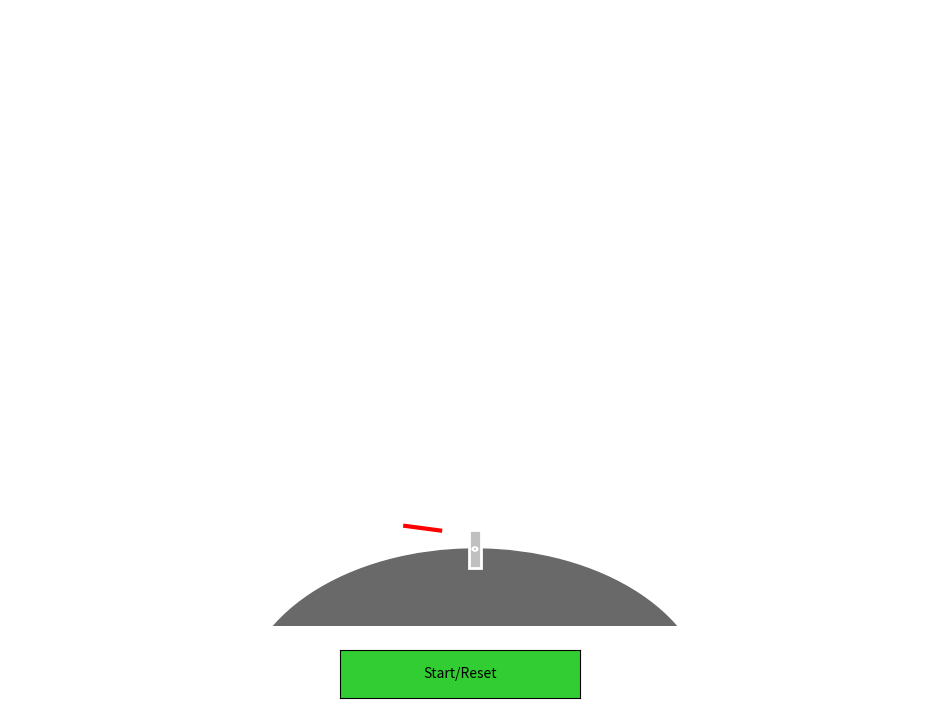

Python code for this plot:
#!/usr/bin/env python3
"""
2D Lunar Landing Simulation – Dual PID for Vertical & Horizontal Control
----------------------------------------------------------------------------
This simulation models a lunar landing with two PID controllers:
  - One for vertical speed (vs) controlling the engine throttle.
  - One for horizontal speed (hs) controlling the spacecraft's angle.
  
The simulation starts from a high altitude and far left (negative horizontal position)
and must decelerate its horizontal speed to land safely above the target (x=0).

Outputs:
  - A live simulation window.
  - A CSV file (and an Excel file) containing full simulation data.
  
Dependencies: numpy, matplotlib, pandas, openpyxl
"""

import math
import numpy as np
import matplotlib.pyplot as plt
import matplotlib.animation as animation
from matplotlib.widgets import Button
from matplotlib.patches import Polygon, Circle
import os
import pandas as pd

# ===================== GLOBAL CONSTANTS =====================
# Spacecraft physical parameters
WEIGHT_EMP    = 165.0         # kg (empty weight)
FUEL_INIT     = 120.0         # liters (initial fuel)
MAIN_ENG_F    = 430.0         # Main engine thrust (N)
SECOND_ENG_F  = 25.0          # Secondary engine thrust (N)
MAIN_BURN     = 0.15          # Main engine fuel burn rate (L/s)
SECOND_BURN   = 0.009         # Secondary engine fuel burn rate (L/s)
ALL_BURN      = MAIN_BURN + 8 * SECOND_BURN

MOON_ACC      = 1.622         # m/s² (lunar gravity)

DT            = 1.0           # seconds (time step)

# Drawing scales (convert from meters to drawing units)
SCALE_X       = 1/10000.0     # horizontal scale
SCALE_Y       = 1/1000.0      # vertical scale

# ===================== PID CONTROLLER CLASS =====================
class PID:
    def __init__(self, Kp, Ki, Kd, setpoint=0.0, integral_limit=100):
        self.Kp = Kp
        self.Ki = Ki
        self.Kd = Kd
        self.setpoint = setpoint
        self.integral = 0.0
        self.last_error = 0.0
        self.integral_limit = integral_limit

    def update(self, current, dt):
        error = current - self.setpoint
        self.integral += error * dt
        # Anti-windup: clamp the integral term
        self.integral = max(-self.integral_limit, min(self.integral, self.integral_limit))
        derivative = (error - self.last_error) / dt if dt > 0 else 0.0
        output = self.Kp * error + self.Ki * self.integral + self.Kd * derivative
        self.last_error = error
        return output

    def reset(self):
        self.integral = 0.0
        self.last_error = 0.0

# ===================== DESIRED SPEED FUNCTIONS =====================
def desired_vs(alt, initial_alt):
    """
    Desired vertical speed (m/s). We linearly scale from 25 m/s at the initial altitude
    to a low value (3 m/s) near the ground.
    """
    vs_max = 25.0
    vs_min = 3.0
    ratio = alt / initial_alt  # ratio: 1 at start, 0 at ground
    return vs_min + (vs_max - vs_min) * ratio

def desired_hs(alt, initial_alt, hs_initial=932.0):
    """
    Desired horizontal speed (m/s). We linearly reduce from hs_initial at the initial altitude
    to 0 m/s when alt <= 500 m.
    """
    if alt <= 500:
        return 0.0
    return hs_initial * (alt / initial_alt)

# ===================== SPACECRAFT CLASS =====================
class Spacecraft:
    def __init__(self):
        # Starting state:
        # Horizontal distance: far left (negative, in meters). Target is x=0.
        self.dist = -181000.0    # m
        self.alt  = 13748.0      # m altitude
        self.vs   = 24.8         # m/s vertical speed (descent)
        self.hs   = 932.0        # m/s horizontal speed (to the right)
        self.ang  = 58.3         # degrees; 0° means vertical thrust (for pure deceleration)
        self.fuel = FUEL_INIT    # liters
        self.weight = WEIGHT_EMP + self.fuel
        self.NN   = 0.7          # throttle (0 to 1)
        self.acc  = 0.0          # engine acceleration magnitude (m/s²)
        self.landed = False
        self.time = 0.0
        self.initial_alt = self.alt

    def update_physics(self):
        """
        Update spacecraft physics:
          - Vertical speed (vs) increases due to gravity and is reduced by engine thrust.
          - Horizontal speed (hs) is decreased by the horizontal component of engine thrust.
          - Altitude and horizontal distance are updated accordingly.
        """
        self.weight = WEIGHT_EMP + self.fuel
        thrust_total = MAIN_ENG_F + 8 * SECOND_ENG_F
        acc_max = thrust_total / self.weight if self.weight > 0 else 0.0
        engine_acc = self.NN * acc_max

        # Convert angle to radians (angle measured from vertical upward)
        ang_rad = math.radians(self.ang)
        # Thrust components:
        a_thrust_vertical = engine_acc * math.cos(ang_rad)
        a_thrust_horizontal = engine_acc * math.sin(ang_rad)

        # Update vertical speed: gravity increases descent speed, engine thrust counteracts it.
        self.vs = max(0, self.vs + (MOON_ACC - a_thrust_vertical) * DT)
        # Update horizontal speed: subtract horizontal component of thrust.
        # נוסיף כפול (לדוגמה 1.5) אם hs גדול מהמטרה, כדי להאיץ את הבלימה.
        factor = 1.5 if self.hs > desired_hs(self.alt, self.initial_alt) else 1.0
        self.hs = max(0, self.hs - factor * a_thrust_horizontal * DT)

        # Update positions:
        self.alt = max(0, self.alt - self.vs * DT)
        self.dist += self.hs * DT

        # Fuel consumption:
        fuel_used = ALL_BURN * self.NN * DT
        self.fuel = max(0, self.fuel - fuel_used)

        self.time += DT

        if self.alt <= 0:
            self.alt = 0
            self.vs = 0
            self.hs = 0
            self.landed = True

    def get_state(self):
        return {
            "time": self.time,
            "alt": self.alt,
            "vs": self.vs,
            "hs": self.hs,
            "dist": self.dist,
            "ang": self.ang,
            "fuel": self.fuel,
            "NN": self.NN,
            "acc": self.acc,
            "landed": self.landed
        }

# ===================== GLOBAL VARIABLES & DATA STORAGE =====================
ship = Spacecraft()
# PID for vertical speed control (affects throttle)
vs_pid = PID(Kp=0.01, Ki=0.0002, Kd=0.002, integral_limit=100)
# PID for horizontal speed control (affects angle)
hs_pid = PID(Kp=0.004, Ki=0.0001, Kd=0.001, integral_limit=50)

running = False

time_data = []
alt_data  = []
vs_data   = []
hs_data   = []
ang_data  = []
fuel_data = []
nn_data   = []

def reset_data():
    time_data.clear()
    alt_data.clear()
    vs_data.clear()
    hs_data.clear()
    ang_data.clear()
    fuel_data.clear()
    nn_data.clear()

# ===================== PLOTTING & VISUALIZATION SETUP =====================
fig_sim = plt.figure("Lunar Landing Simulation", figsize=(12,8))
ax_sim = fig_sim.add_subplot(111)
ax_sim.axis("off")
ax_sim.set_xlim(-20,20)
ax_sim.set_ylim(-5,35)

# Load background image if available
if os.path.exists("space.jpg"):
    bg = plt.imread("space.jpg")
    ax_sim.imshow(bg, extent=[-20,20,-5,35], aspect="auto", zorder=-1)
else:
    print("Background image 'space.jpg' not found.")

# Draw Moon as a circle at bottom center
moon_center = (0, -10)
moon_radius = 10
moon_patch = Circle(moon_center, moon_radius, color="dimgray", zorder=0)
ax_sim.add_patch(moon_patch)

# Draw landing flag (only left flag)
ax_sim.plot([-3, -3], [0, 1.5], color="white", lw=3, zorder=1)
ax_sim.plot([-3, -1.5], [1.5, 1.2], color="red", lw=3, zorder=1)

# ===================== DRAWING THE SPACECRAFT =====================
body_width = 0.5
body_height = 2.5
body_coords = np.array([
    [-body_width/2, -body_height/2],
    [ body_width/2, -body_height/2],
    [ body_width/2,  body_height/2],
    [-body_width/2,  body_height/2]
])
left_leg_local = np.array([
    [-body_width/2, -body_height/2],
    [-body_width, -body_height/2 - 0.7]
])
right_leg_local = np.array([
    [ body_width/2, -body_height/2],
    [ body_width, -body_height/2 - 0.7]
])
engine_radius = 0.1
left_engine_center = np.array([-body_width/2, -body_height/2])
right_engine_center = np.array([body_width/2, -body_height/2])
flame_local = np.array([
    [-0.15, -body_height/2],
    [ 0.0,  -body_height/2 - 0.8],
    [ 0.15, -body_height/2]
])

ship_body_patch = Polygon(body_coords, closed=True, fc="silver", ec="white", lw=2, zorder=10)
ax_sim.add_patch(ship_body_patch)
left_leg_line, = ax_sim.plot([], [], color="white", lw=2, zorder=9)
right_leg_line, = ax_sim.plot([], [], color="white", lw=2, zorder=9)
left_engine_patch = Circle((0,0), engine_radius, fc="gray", ec="white", lw=1.5, zorder=11)
right_engine_patch = Circle((0,0), engine_radius, fc="gray", ec="white", lw=1.5, zorder=11)
ax_sim.add_patch(left_engine_patch)
ax_sim.add_patch(right_engine_patch)
flame_patch = Polygon(flame_local, closed=True, fc="orange", ec="red", lw=1.0, alpha=0.0, zorder=8)
ax_sim.add_patch(flame_patch)

# Flight path line
path_line, = ax_sim.plot([], [], "cyan", linestyle="--", lw=2, zorder=4)
path_x = []
path_y = []

# Info text overlay
info_text = ax_sim.text(0.02, 0.95, "", transform=ax_sim.transAxes, fontsize=12,
                        color="white", verticalalignment="top",
                        bbox=dict(boxstyle="round", facecolor="black", alpha=0.5))

# ===================== START/RESET BUTTON =====================
start_ax = fig_sim.add_axes([0.4, 0.02, 0.2, 0.06])
start_button = Button(start_ax, "Start/Reset", color="limegreen", hovercolor="green")

def start_sim(event):
    global running, ship
    running = True
    ship.__init__()
    vs_pid.reset()
    hs_pid.reset()
    reset_data()
    path_x.clear()
    path_y.clear()

start_button.on_clicked(start_sim)

# ===================== UTILITY: TRANSFORM POINTS =====================
def transform_points(points, angle_deg, translation):
    theta = -math.radians(angle_deg)
    rot_matrix = np.array([[math.cos(theta), -math.sin(theta)],
                           [math.sin(theta),  math.cos(theta)]])
    return (points @ rot_matrix.T) + translation

# ===================== MAIN UPDATE FUNCTION =====================
def update(frame):
    global running
    if not running:
        return (ship_body_patch, left_leg_line, right_leg_line,
                left_engine_patch, right_engine_patch, flame_patch, path_line, info_text)

    state = ship.get_state()
    # Stop simulation if landed
    if state["landed"]:
        return (ship_body_patch, left_leg_line, right_leg_line,
                left_engine_patch, right_engine_patch, flame_patch, path_line, info_text)

    # ========= DYNAMIC CONTROL LOGIC =========
    # Compute desired speeds based on current altitude:
    vs_target = desired_vs(state["alt"], ship.initial_alt)
    hs_target = desired_hs(state["alt"], ship.initial_alt, hs_initial=932.0)

    # --- Vertical PID: adjust throttle to reduce vs ---
    vs_pid.setpoint = vs_target
    out_vs = vs_pid.update(state["vs"], DT)
    ship.NN = max(0, min(ship.NN + out_vs, 1))

    # --- Horizontal PID: adjust angle to reduce hs ---
    hs_pid.setpoint = hs_target
    out_hs = hs_pid.update(state["hs"], DT)
    # נניח שכדי להאיץ ירידה של hs, נרצה להגביר את שינוי הזווית
    # אם hs גבוה מהיעד, נשתמש בפקטור גדול יותר
    factor = 2.0 if state["hs"] > hs_target else 1.0
    d_ang = -factor * out_hs
    max_dang = 3.0  # מקסימום שינוי זווית לשנייה
    if abs(d_ang) > max_dang:
        d_ang = math.copysign(max_dang, d_ang)
    ship.ang += d_ang
    # Clamp angle: כאשר נוחתים, נרצה זווית קרובה לאפס
    ship.ang = max(-60, min(ship.ang, 60))
    if state["alt"] < 500:
        # כאשר alt נמוך, נעשה מעבר הדרגתי לזווית אנכית
        ship.ang *= 0.95

    # ========= UPDATE PHYSICS =========
    ship.update_physics()
    st = ship.get_state()

    # Log simulation data
    time_data.append(st["time"])
    alt_data.append(st["alt"])
    vs_data.append(st["vs"])
    hs_data.append(st["hs"])
    ang_data.append(st["ang"])
    fuel_data.append(st["fuel"])
    nn_data.append(st["NN"])

    # ========= DRAWING =========
    draw_x = st["dist"] * SCALE_X
    draw_y = st["alt"] * SCALE_Y
    draw_x = max(-20, min(draw_x, 20))
    draw_y = max(0, min(draw_y, 35))
    path_x.append(draw_x)
    path_y.append(draw_y)
    path_line.set_data(path_x, path_y)

    new_body_coords = transform_points(body_coords, ship.ang, np.array([draw_x, draw_y]))
    ship_body_patch.set_xy(new_body_coords)
    left_leg_coords = transform_points(left_leg_local, ship.ang, np.array([draw_x, draw_y]))
    right_leg_coords = transform_points(right_leg_local, ship.ang, np.array([draw_x, draw_y]))
    left_leg_line.set_data(left_leg_coords[:, 0], left_leg_coords[:, 1])
    right_leg_line.set_data(right_leg_coords[:, 0], right_leg_coords[:, 1])
    le_center = transform_points(np.array([left_engine_center]), ship.ang, np.array([draw_x, draw_y]))[0]
    re_center = transform_points(np.array([right_engine_center]), ship.ang, np.array([draw_x, draw_y]))[0]
    left_engine_patch.center = (le_center[0], le_center[1])
    right_engine_patch.center = (re_center[0], re_center[1])
    flame_scaled = flame_local.copy()
    flame_scaled[1, 1] = flame_local[1, 1] * (1 + ship.NN)
    new_flame = transform_points(flame_scaled, ship.ang, np.array([draw_x, draw_y]))
    flame_patch.set_xy(new_flame)
    flame_patch.set_alpha(0.8 if ship.NN > 0.1 else 0.0)

    # ========= UPDATE INFO TEXT =========
    info_str = (f"Time: {st['time']:.1f} s\n"
                f"Altitude: {st['alt']:.2f} m\n"
                f"VS: {st['vs']:.2f} m/s (target: {vs_target:.1f})\n"
                f"HS: {st['hs']:.2f} m/s (target: {hs_target:.1f})\n"
                f"Angle: {st['ang']:.1f}°\n"
                f"Throttle: {st['NN']:.2f}\n"
                f"Fuel: {st['fuel']:.2f} L\n"
                f"Distance: {st['dist']:.1f} m")
    if st["fuel"] < 50:
        info_text.set_color("red")
    else:
        info_text.set_color("white")
    info_text.set_text(info_str)

    # ========= LANDING CHECK =========
    if st["alt"] <= 0.5:
        running = False
        if st["vs"] < 2.5 and st["hs"] < 2.5 and abs(st["ang"]) < 5:
            info_text.set_text(info_text.get_text() + "\n*** LANDING SUCCESS ***")
        else:
            info_text.set_text(info_text.get_text() + "\n*** CRASH ***")
        plt.pause(1)
        show_full_data_table()

    return (ship_body_patch, left_leg_line, right_leg_line,
            left_engine_patch, right_engine_patch, flame_patch, path_line, info_text)

# ===================== DATA OUTPUT: CSV & Excel =====================
def show_full_data_table():
    dhs = [0]
    dvs = [0]
    for i in range(1, len(hs_data)):
        dhs.append(hs_data[i] - hs_data[i-1])
        dvs.append(vs_data[i] - vs_data[i-1])
    df = pd.DataFrame({
        "Time (s)": time_data,
        "Altitude (m)": alt_data,
        "Vertical Speed (m/s)": vs_data,
        "Horizontal Speed (m/s)": hs_data,
        "Angle (°)": ang_data,
        "Fuel (L)": fuel_data,
        "Throttle": nn_data,
        "dhs": dhs,
        "dvs": dvs
    })
    # Create output directory if it doesn't exist
    if not os.path.exists("output"):
        os.makedirs("output")
    # Save both Excel and CSV
    df.to_excel("output/full_sim_data.xlsx", index=False)
    df.to_csv("output/full_sim_data.csv", index=False)

    fig_tbl = plt.figure("Full Simulation Data", figsize=(12,8))
    ax_tbl = fig_tbl.add_subplot(111)
    ax_tbl.axis("off")
    table_str = df.to_string(index=False)
    ax_tbl.text(0.01, 0.99, table_str, transform=ax_tbl.transAxes,
                fontsize=8, verticalalignment="top", family="monospace")
    plt.show()

# ===================== ANIMATION SETUP =====================
ani = animation.FuncAnimation(fig_sim, update, interval=150, blit=True)
plt.show()
